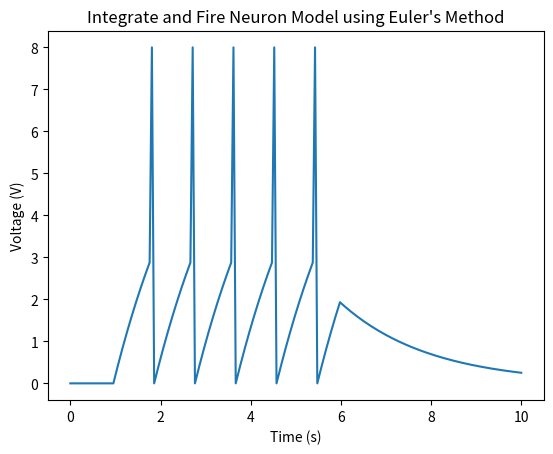

The matplotlib source for this figure:
from dataclasses import dataclass

import numpy as np
import matplotlib.pyplot as plt

# Time Constants
dt = 0.05 #Time Step
initt = 0.0 #Initial Time
maxt = 10.0 #Maximum Time
t = np.linspace(initt, maxt, int((maxt - initt) / dt))  # Time Array
# Unit Constants
I = [0] # Current Array
V = [0] # Voltage Array
C = 1.0  # Capacitance
R = 2.0  # Resistance
Tau = R * C  # Time (Tau) constant
# Spike/threshold constants
spikeStatus = [False] # Spike status array
Threshold = 3.0  # Threshold for firing
Spike = 8.0  # Spike value
injected_current = 4.3  # Injected current
injection_time = [1.0, 6.0] # Time interval for current injection

# Differential Equation
def dvdt(I, V):
    return (R*I - V) / Tau

# Determines if current should be injected based on time
def between(t):
    if (injection_time[0] <= t <= injection_time[1]):
        return injected_current
    else:
        return 0.0

# Determines if voltage should reset to resting or spike
def vchoice(cv, ss, thr, sd):
    if ss:
        return 0.0
    elif cv > thr:
        return sd
    else:
        return cv    

# Scary math (generates our voltage array)
for i in range(1, len(t)):
    cv = V[-1]
    ci = between(t[i])
    new_voltage = (dvdt(ci, cv))*(t[i] - t[i-1]) + cv
    nv = vchoice(new_voltage, spikeStatus[-1], Threshold, Spike)
    spikeStatus.append(abs(nv-Spike) < Threshold),
    I.append(ci)
    V.append(nv)

plt.plot(t, V)
plt.xlabel("Time (s)")
plt.ylabel("Voltage (V)")
plt.title("Integrate and Fire Neuron Model using Euler's Method")
plt.show()

# Given that a Neuron is 'leaky', if it doesn't reach the threshold it slowly loses it's voltage due to ion channels removing the remaining current (derived from ion charge), causing the I in V = I*R to slowly drop to 0, as a lack of further current is being injected to make up for the loss.
